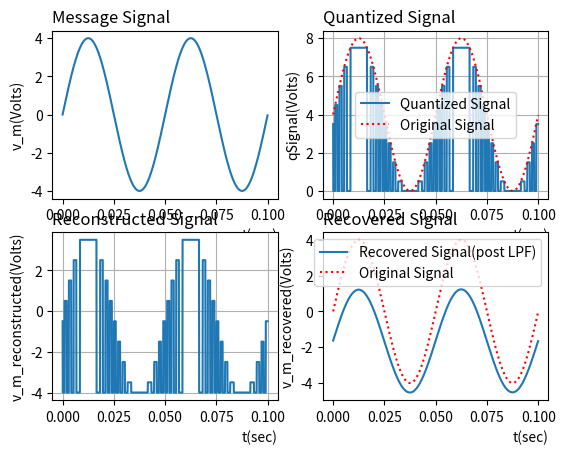

The script that saved this image:
# Author: Ramesh Pai
# [redacted]

# importing python modules
import matplotlib.pyplot as plt
import numpy as np
from scipy.fft import fft, fftshift, ifft, ifftshift

# vm: Amplitude of Message Signal
# fm: fequency(Hz) of Message Signal
# bits: number of bits per sample

def values(vm, fm, bits):

    fs = 600*fm #sampling frequency(fs >= 2*fm(message signal frequency))
    dt = 1/fs #sample time interval or time-steps for time-domain signal
    t = np.arange(0, 0.1, dt) #time indices for time-domain signal
    n = np.size(t) #number of samples
    df = fs/n #frquency interval or frequency-steps for frequency-spectrum
    f = np.arange(-fs/2, fs/2, df) #frequency indices for frquency-spectrum

    # plot1: Message Signal v/s Time
    v_m = vm*np.sin(2*np.pi*fm*t) #message signal
    plt.subplot(2, 2, 1)
    plt.plot(t, v_m)
    plt.title("Message Signal", loc='left')
    plt.xlabel("t(sec)", loc='right')
    plt.ylabel("v_m(Volts)")

    # plot2: Quantized Signal v/s Time
    v_m_shifted = v_m + vm #shifted message signal to make quantization easier

    # QUANTIZING:
    vH = max(v_m_shifted) #maximum voltage
    vL = min(v_m_shifted) #minimum voltage
    L = 2 ** bits #number of levels / intervals
    stepSize = (vH - vL)/L #stepsize

    qLevelList = [] #list for storing Quantization levels
    for x in range(L):
        x *= stepSize
        x += stepSize/2
        qLevelList.append(x)

    print(qLevelList)

    qSignal = np.zeros(len(v_m_shifted)) #storing quantized signal values in array of zeroes
    for x in range(len(v_m_shifted)):
        for y in qLevelList:
            if ((v_m_shifted[x] >= y) and (v_m_shifted[x] <= y + (stepSize/2))):
                qSignal[x] = y
    
    plt.subplot(2, 2, 2)
    plt.plot(t, qSignal, label = 'Quantized Signal')
    plt.plot(t, v_m_shifted, linestyle = 'dotted', color = 'r', label = 'Original Signal')
    plt.title("Quantized Signal", loc='left')
    plt.xlabel("t(sec)", loc='right')
    plt.ylabel("qSignal(Volts)")
    plt.legend()
    plt.grid()

    # plot3: Reconstructed Signal v/s Time

    # ENCODING:
    enCodedList = [] #list of encoded quantization values
    for x in range(len(v_m_shifted)):
        for y in qLevelList:
            if ((v_m_shifted[x] >= y) and (v_m_shifted[x] <= y + stepSize)):
                codeNum = qLevelList.index(y) #assigning code numbers
                deciToBin = bin(codeNum)[2:]
                if len(deciToBin) < bits:
                    deciToBin = "0"*(bits - len(deciToBin)) + deciToBin
                enCodedList.append(deciToBin)  

    # DECODING:
    deCodedList = [] #list of decoded values
    for x in enCodedList:
        dec = 0
        for y in x:
            dec = dec*2 + int(y)
        deCodedList.append(dec)

    # print(len(enCodedList), (deCodedList)) #printing the encoded and decoded values
    
    # RECONSTUCTION:
    v_m_reconstructed  = qSignal - vm #reconstruction
    plt.subplot(2, 2, 3)
    plt.plot(t, v_m_reconstructed)
    plt.title("Reconstructed Signal", loc='left')
    plt.xlabel("t(sec)", loc='right')
    plt.ylabel("v_m_reconstructed(Volts)")
    plt.grid()

    # plot4: Recovered Signal v/s Time

    #FILTER DESIGN:
    spec_vm_rec = fftshift(fft(v_m_reconstructed)) #FFT of Reconstructed Signal(Complex in nature).
    
    filter = [] #List having array of 0's and 1's
    for z in f:
        if z < (fm + 10) and z > -(fm + 10):
            z = 1
            filter.append(z) #Assigning 1 to frequencies below Cutoff
        else:
            z = 0 
            filter.append(z) #Assigning 0 to frequencies above Cutoff
    
    v_m_recovered = ifft(ifftshift(filter * spec_vm_rec)) #Inverse FFT to get Recovered Signal
    plt.subplot(2, 2, 4)
    plt.plot(t, v_m_recovered, label="Recovered Signal(post LPF)")
    plt.plot(t, v_m, color='r', linestyle="dotted", label="Original Signal")
    plt.title("Recovered Signal", loc='left')
    plt.xlabel("t(sec)", loc='right')
    plt.ylabel("v_m_recovered(Volts)")
    plt.legend()
    plt.show()

values(4, 20, 3) #assigning values to parameters